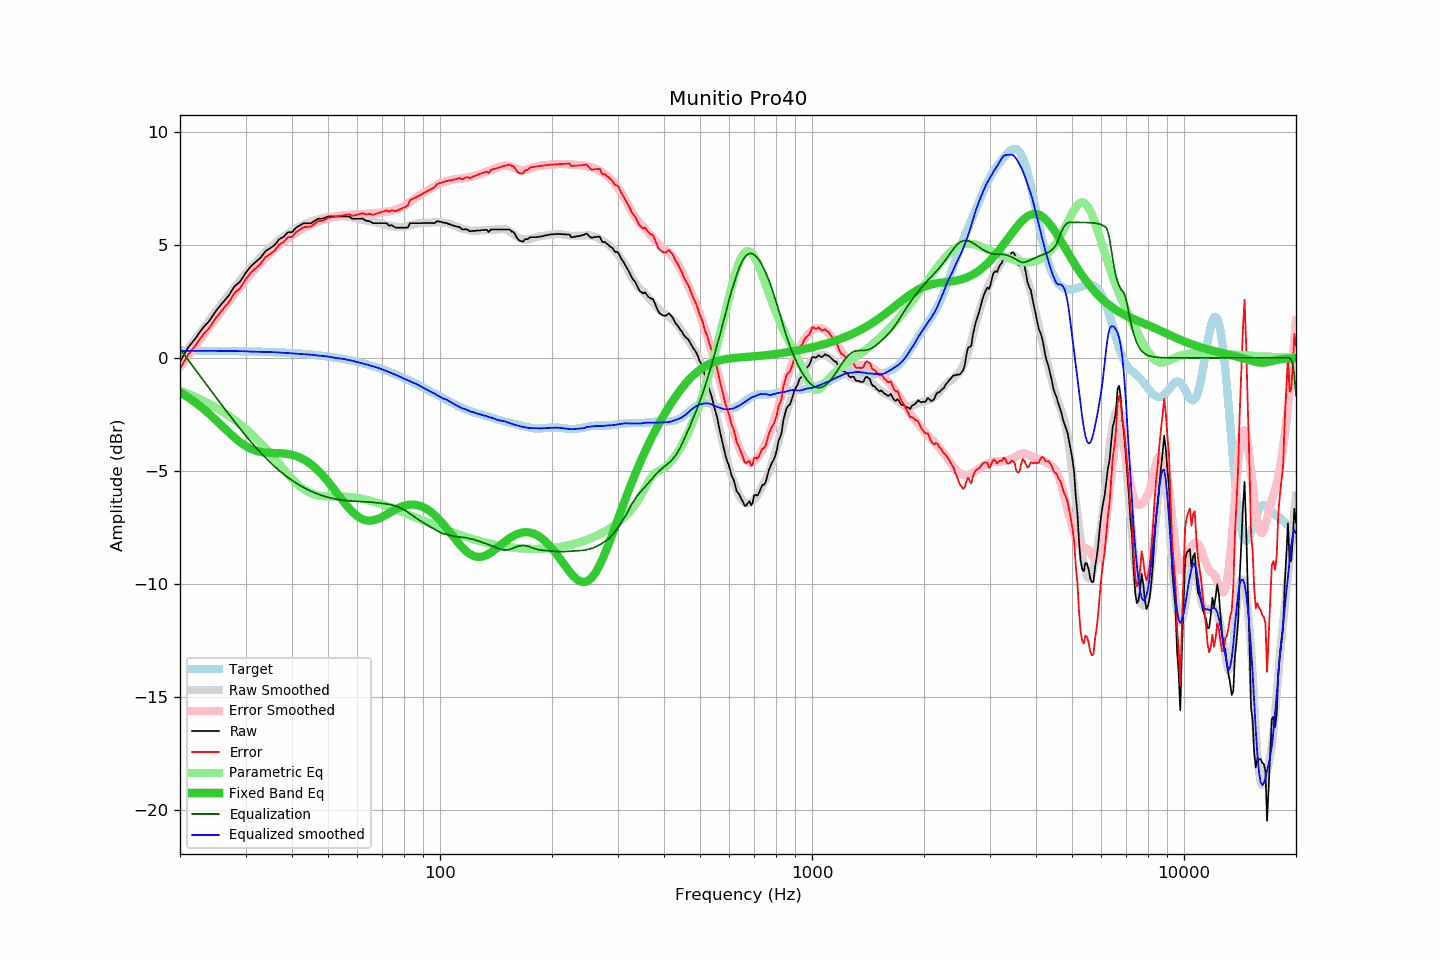

Source data for this figure (header and first rows):
frequency, raw, error, smoothed, error_smoothed, equalization, parametric_eq, equalized_raw, equalized_smoothed, target
20, -0.17, -0.49, -0.08, -0.39, 0.39, -1.53, 0.22, 0.31, 0.32
21, 0.44, 0.12, 0.38, 0.08, -0.08, -1.74, 0.37, 0.31, 0.32
22, 0.86, 0.55, 0.83, 0.52, -0.52, -1.98, 0.34, 0.31, 0.32
23, 1.31, 1.00, 1.26, 0.95, -0.95, -2.23, 0.36, 0.31, 0.31
24, 1.64, 1.33, 1.67, 1.36, -1.36, -2.49, 0.28, 0.31, 0.31
25, 2.08, 1.77, 2.06, 1.75, -1.75, -2.76, 0.33, 0.31, 0.31
26, 2.43, 2.13, 2.43, 2.13, -2.13, -3.03, 0.30, 0.31, 0.30
27, 2.74, 2.44, 2.79, 2.48, -2.48, -3.29, 0.26, 0.31, 0.30
28, 3.16, 2.86, 3.12, 2.82, -2.82, -3.53, 0.34, 0.30, 0.30
29, 3.37, 3.08, 3.43, 3.13, -3.13, -3.73, 0.24, 0.30, 0.29
30, 3.75, 3.46, 3.72, 3.43, -3.43, -3.90, 0.32, 0.29, 0.29
31, 4.05, 3.77, 3.98, 3.71, -3.71, -4.03, 0.34, 0.28, 0.28
32, 4.25, 3.97, 4.24, 3.97, -3.97, -4.11, 0.28, 0.27, 0.28
33, 4.45, 4.18, 4.47, 4.21, -4.21, -4.17, 0.24, 0.26, 0.27
34, 4.73, 4.47, 4.69, 4.43, -4.43, -4.20, 0.30, 0.26, 0.26
35, 4.86, 4.60, 4.89, 4.64, -4.64, -4.21, 0.22, 0.26, 0.26
36, 5.01, 4.76, 5.07, 4.82, -4.82, -4.22, 0.19, 0.25, 0.25
37, 5.26, 5.02, 5.23, 5.00, -5.00, -4.22, 0.26, 0.24, 0.24
38, 5.36, 5.13, 5.38, 5.15, -5.15, -4.23, 0.21, 0.22, 0.23
39, 5.56, 5.34, 5.51, 5.29, -5.29, -4.26, 0.27, 0.22, 0.22
40, 5.56, 5.35, 5.62, 5.42, -5.42, -4.29, 0.14, 0.20, 0.21
41, 5.76, 5.56, 5.73, 5.54, -5.54, -4.35, 0.22, 0.19, 0.20
42, 5.86, 5.68, 5.82, 5.65, -5.65, -4.41, 0.22, 0.18, 0.19
43, 5.96, 5.79, 5.91, 5.74, -5.74, -4.50, 0.22, 0.17, 0.17
44, 5.96, 5.80, 5.98, 5.83, -5.83, -4.60, 0.13, 0.15, 0.16
45, 5.96, 5.82, 6.04, 5.90, -5.90, -4.72, 0.06, 0.14, 0.14
46, 6.06, 5.93, 6.10, 5.97, -5.97, -4.85, 0.09, 0.12, 0.13
47, 6.16, 6.05, 6.13, 6.03, -6.03, -4.99, 0.13, 0.10, 0.11
48, 6.16, 6.07, 6.18, 6.09, -6.09, -5.14, 0.07, 0.09, 0.10
49, 6.19, 6.11, 6.21, 6.14, -6.14, -5.31, 0.06, 0.07, 0.08
50, 6.26, 6.20, 6.23, 6.18, -6.18, -5.48, 0.08, 0.06, 0.06
51, 6.26, 6.22, 6.24, 6.21, -6.21, -5.66, 0.05, 0.03, 0.04
52, 6.26, 6.24, 6.25, 6.24, -6.24, -5.84, 0.02, 0.01, 0.02
53, 6.26, 6.26, 6.26, 6.27, -6.27, -6.02, -0.01, -0.01, -0.00
54, 6.26, 6.29, 6.27, 6.29, -6.29, -6.19, -0.03, -0.03, -0.03
55, 6.26, 6.31, 6.26, 6.31, -6.31, -6.36, -0.05, -0.05, -0.05
56, 6.26, 6.33, 6.25, 6.32, -6.32, -6.52, -0.06, -0.07, -0.07
57, 6.26, 6.36, 6.23, 6.33, -6.33, -6.67, -0.07, -0.10, -0.10
58, 6.16, 6.29, 6.22, 6.34, -6.34, -6.80, -0.18, -0.13, -0.13
59, 6.16, 6.31, 6.19, 6.35, -6.35, -6.92, -0.19, -0.16, -0.15
60, 6.16, 6.34, 6.16, 6.35, -6.35, -7.02, -0.19, -0.19, -0.18
61, 6.16, 6.37, 6.14, 6.36, -6.36, -7.09, -0.20, -0.22, -0.21
62, 6.17, 6.41, 6.11, 6.36, -6.36, -7.15, -0.19, -0.25, -0.24
63, 6.08, 6.35, 6.09, 6.37, -6.37, -7.19, -0.29, -0.28, -0.27
64, 6.06, 6.36, 6.06, 6.38, -6.38, -7.21, -0.32, -0.31, -0.30
65, 6.03, 6.36, 6.04, 6.39, -6.39, -7.21, -0.36, -0.35, -0.33
66, 5.96, 6.33, 6.02, 6.40, -6.40, -7.20, -0.44, -0.38, -0.37
67, 5.96, 6.36, 6.00, 6.41, -6.41, -7.17, -0.45, -0.41, -0.40
68, 5.96, 6.40, 5.98, 6.42, -6.42, -7.14, -0.46, -0.44, -0.44
69, 5.96, 6.43, 5.96, 6.43, -6.43, -7.09, -0.47, -0.48, -0.47
70, 5.96, 6.47, 5.93, 6.44, -6.44, -7.04, -0.48, -0.51, -0.51
71, 5.96, 6.50, 5.91, 6.46, -6.46, -6.98, -0.50, -0.55, -0.54
72, 5.95, 6.53, 5.88, 6.47, -6.47, -6.93, -0.52, -0.59, -0.58
73, 5.84, 6.46, 5.86, 6.49, -6.49, -6.87, -0.65, -0.63, -0.62
74, 5.88, 6.54, 5.83, 6.51, -6.51, -6.81, -0.63, -0.68, -0.66
75, 5.82, 6.52, 5.82, 6.53, -6.53, -6.76, -0.71, -0.71, -0.70
76, 5.76, 6.50, 5.81, 6.56, -6.56, -6.71, -0.80, -0.75, -0.73
77, 5.76, 6.54, 5.80, 6.59, -6.59, -6.66, -0.83, -0.79, -0.77
78, 5.76, 6.58, 5.80, 6.63, -6.63, -6.62, -0.87, -0.84, -0.81
79, 5.76, 6.62, 5.80, 6.68, -6.68, -6.58, -0.92, -0.88, -0.85
... 553 more rows
